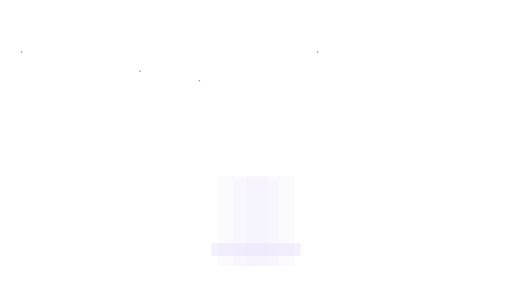
t = 0.00 s
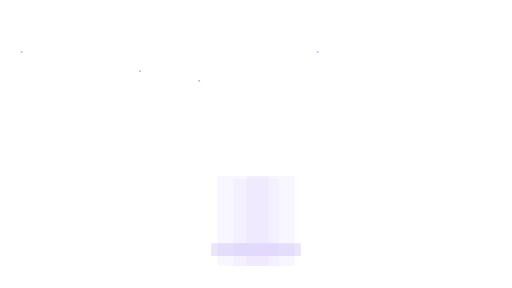
t = 1.13 s
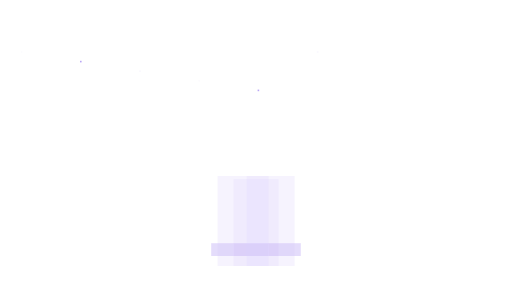
t = 1.95 s
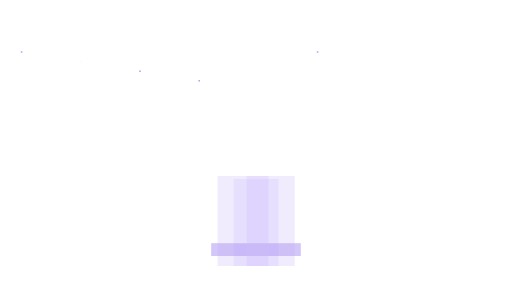
t = 3.00 s
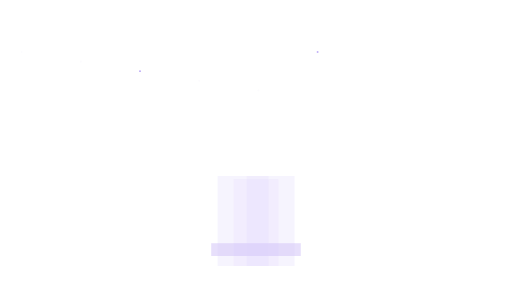
t = 4.07 s
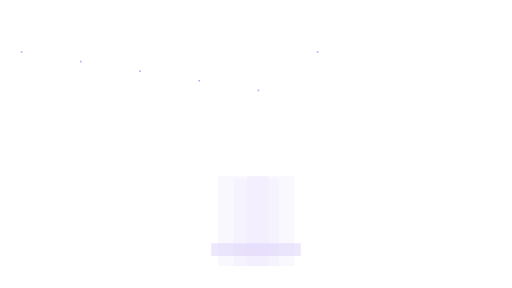
t = 5.10 s

The animated SVG that drew these frames (rendered in a browser with its animation timeline set to each time). Animation: 8 CSS @keyframes rules; one cycle of 6.00 s, repeats indefinitely.

<svg xmlns="http://www.w3.org/2000/svg" viewBox="0 0 640 360" preserveAspectRatio="xMidYMid slice" shape-rendering="crispEdges">
<style>
    @keyframes mbeam { 0%, 100% { opacity: .45 } 25% { opacity: .66 } 50% { opacity: .9 } 75% { opacity: .62 } }
    @keyframes lglow { 0%, 100% { opacity: .45 } 25% { opacity: .7 } 50% { opacity: .95 } 75% { opacity: .62 } }
    @keyframes lamp { 0%, 100% { opacity: .6 } 30% { opacity: .9 } 60% { opacity: 1 } 80% { opacity: .75 } }
    @keyframes tail { from { transform: rotate(0deg) } to { transform: rotate(24deg) } }
    @keyframes curtain { from { transform: translateX(0) } to { transform: translateX(4px) } }
    @keyframes tw0 { 0%, 60% { opacity: 1 } 61%, 100% { opacity: .2 } }
    @keyframes tw1 { 0%, 40% { opacity: .2 } 41%, 100% { opacity: 1 } }
    @keyframes tw2 { 0%, 70% { opacity: 1 } 71%, 100% { opacity: .3 } }
    .mbeam { animation: mbeam 6s ease-in-out infinite }
    .lglow { animation: lglow 3.4s ease-in-out infinite }
    .lamp { animation: lamp 3s ease-in-out infinite }
    .tail { animation: tail 3.2s ease-in-out infinite alternate; transform-origin: 372px 214px; transform-box: fill-box }
    .curtain { animation: curtain 6s ease-in-out infinite alternate }
    .tw0 { animation: tw0 2.4s steps(1) infinite }
    .tw1 { animation: tw1 3s steps(1) infinite }
    .tw2 { animation: tw2 2s steps(1) infinite }
  </style>
<g class="tw0"><rect x="26.00" y="64.00" width="2.00" height="2.00" class="tw0" fill="#B9A6F5"/>
<rect x="248.00" y="100.00" width="2.00" height="2.00" class="tw0" fill="#B9A6F5"/></g>
<g class="tw1"><rect x="100.00" y="76.00" width="2.00" height="2.00" class="tw1" fill="#B9A6F5"/>
<rect x="322.00" y="112.00" width="2.00" height="2.00" class="tw1" fill="#B9A6F5"/></g>
<g class="tw2"><rect x="174.00" y="88.00" width="2.00" height="2.00" class="tw2" fill="#B9A6F5"/>
<rect x="396.00" y="64.00" width="2.00" height="2.00" class="tw2" fill="#B9A6F5"/></g>
<g class="mbeam"><rect x="264.00" y="304.00" width="112.00" height="16.00" fill="#C9B9F7" opacity="0.26" class="mbeam"/>
<g class="mbeam"><rect x="272.00" y="220.00" width="96.00" height="112.00" fill="#B9A6F5" opacity="0.28"/><rect x="308.00" y="220.00" width="28.00" height="112.00" fill="#C9B9F7" opacity="0.36"/><rect x="292.00" y="224.00" width="56.00" height="108.00" fill="#A78BFA" opacity="0.16"/></g></g>
</svg>
